Photos from the image-classification dataset "BCCD_410_split" in the GitHub repository kylewang1999/BCCD_Dataset. Its 5 classes are: eosinophil, lymphocyte, monocyte, neutrophil, basophil.

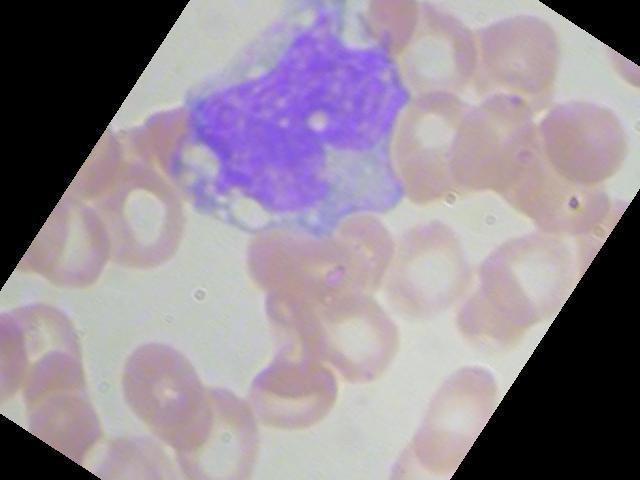
Label: monocyte

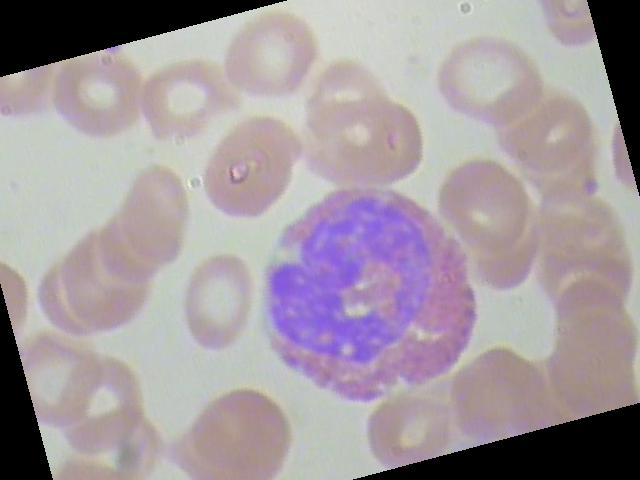
Label: eosinophil

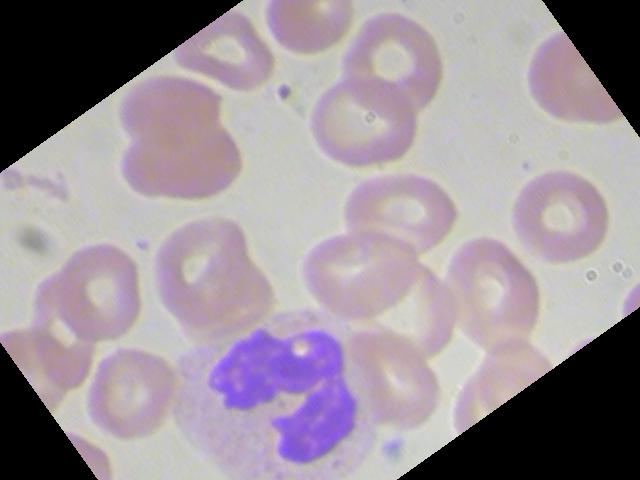
Label: neutrophil

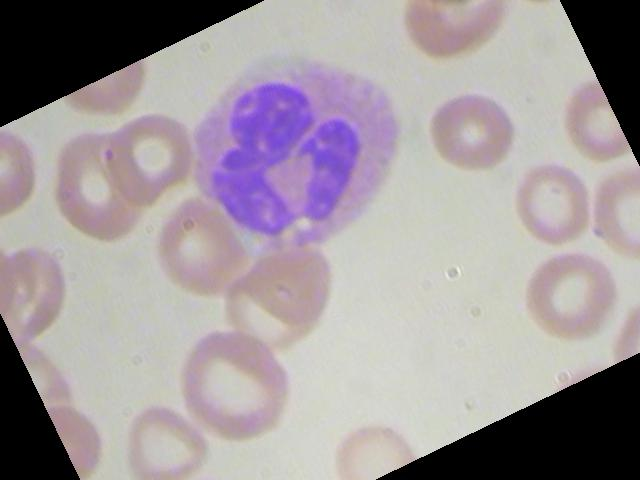
Label: neutrophil

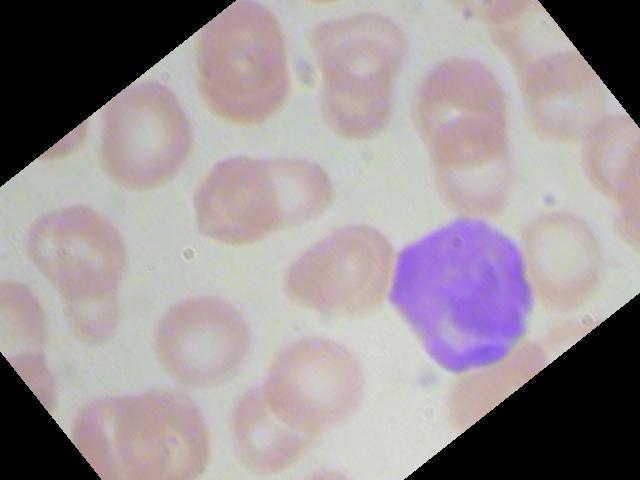
Label: lymphocyte

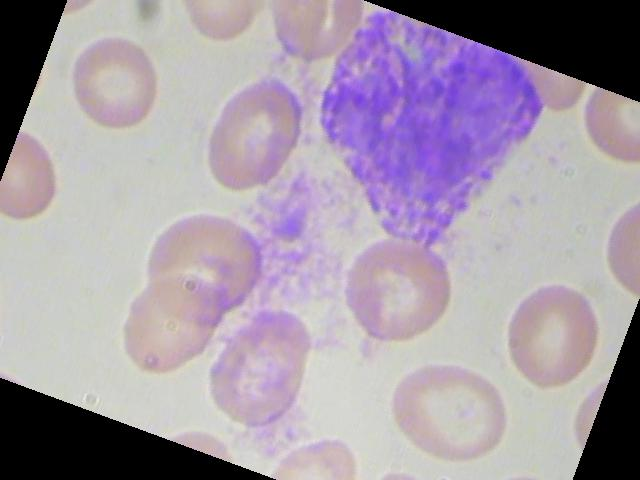
Label: basophil
